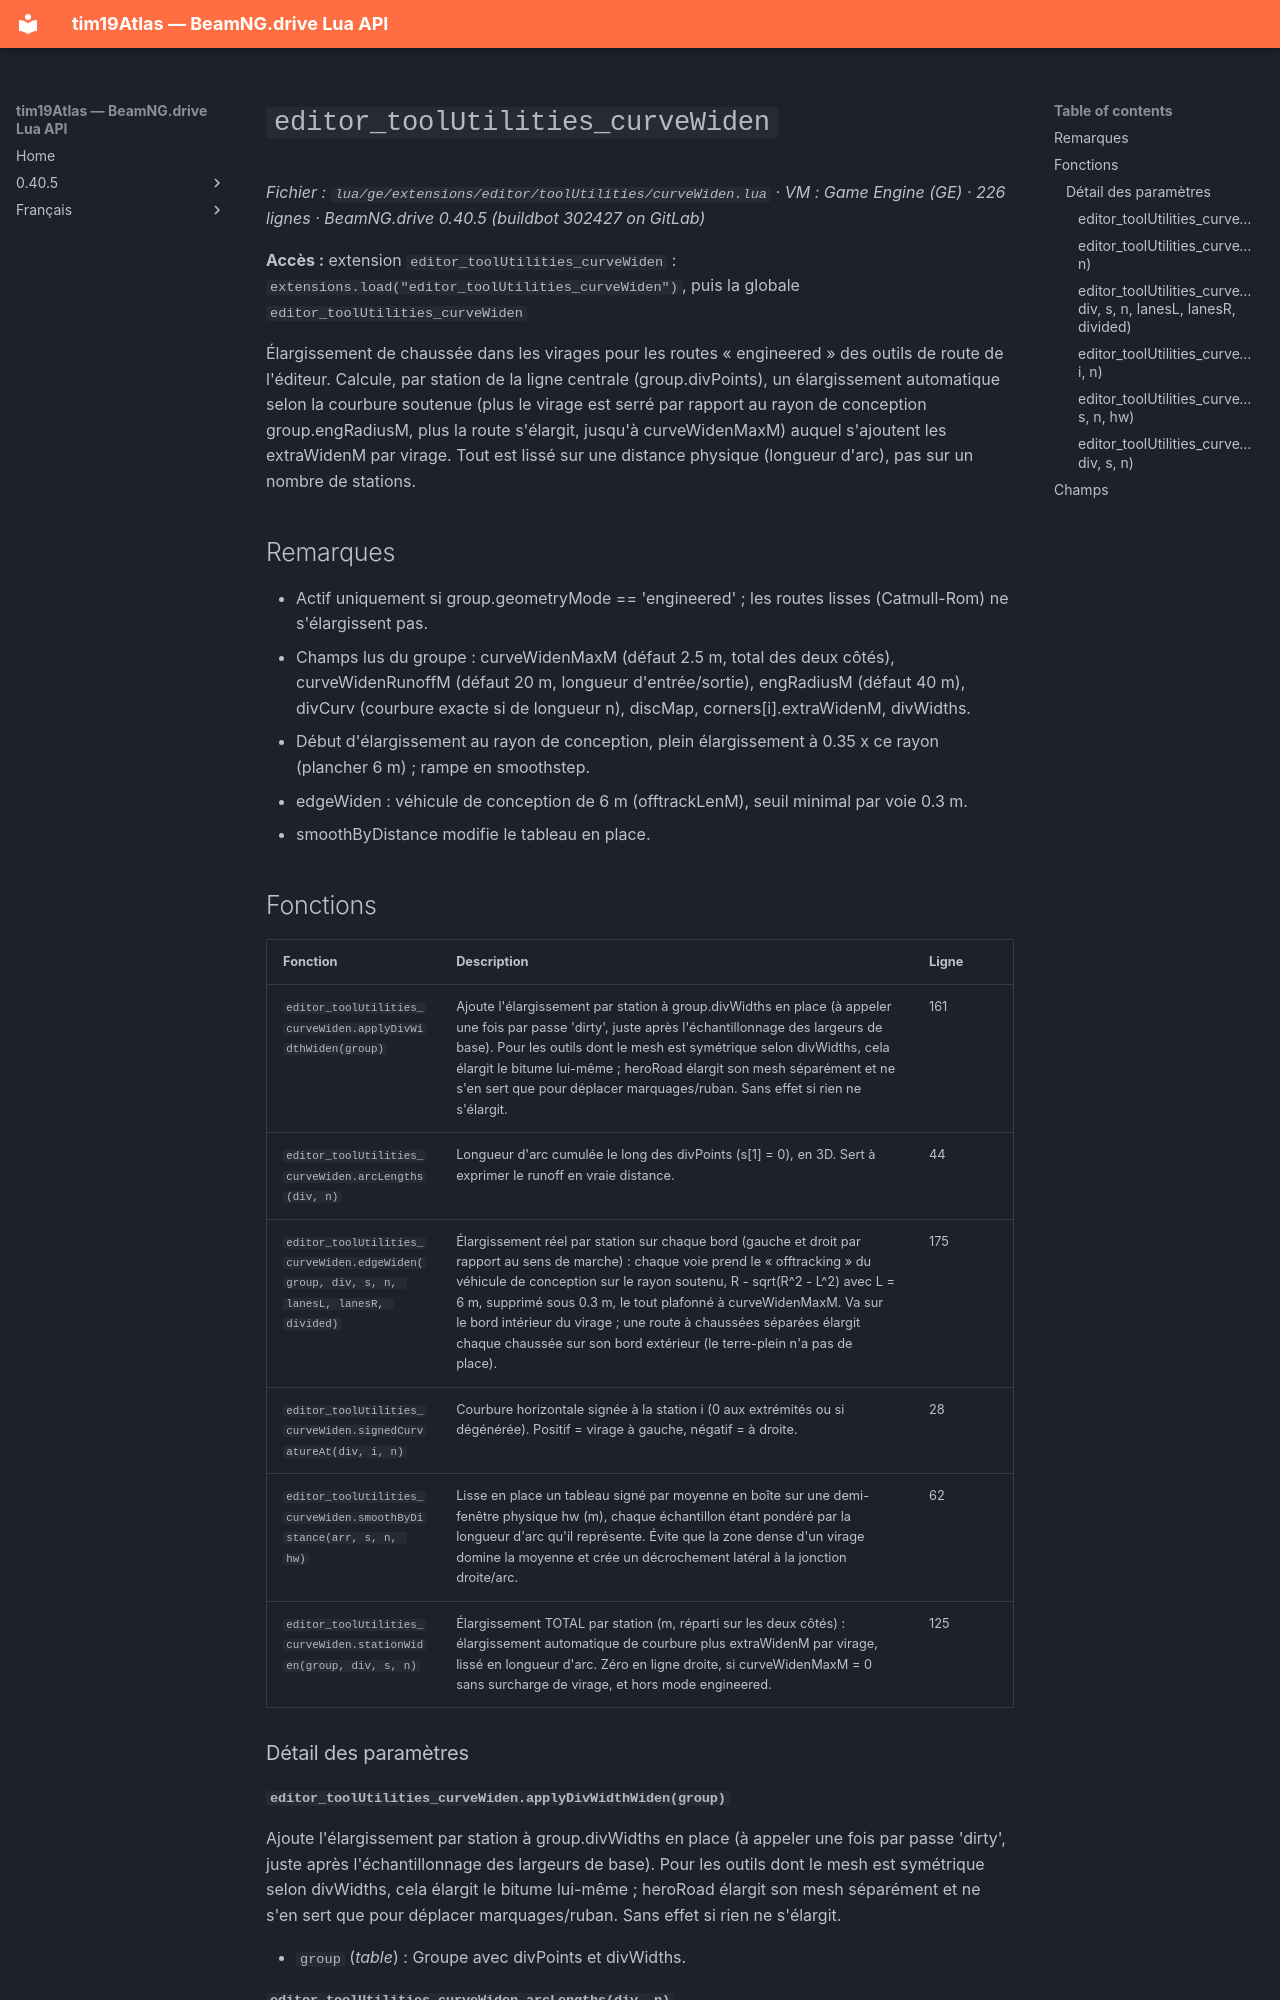

repository: Tim0219800/beamng-lua-atlas · page: fr/0.40.5/ge/extensions/editor/toolUtilities/curveWiden.html · generator: mkdocs

# `editor_toolUtilities_curveWiden`

*Fichier : `lua/ge/extensions/editor/toolUtilities/curveWiden.lua` · VM : Game Engine (GE) · 226 lignes · BeamNG.drive 0.40.5 (buildbot 302427 on GitLab)*

**Accès :** extension `editor_toolUtilities_curveWiden` : `extensions.load("editor_toolUtilities_curveWiden")`, puis la globale `editor_toolUtilities_curveWiden`

Élargissement de chaussée dans les virages pour les routes « engineered » des outils de route de l'éditeur. Calcule, par station de la ligne centrale (group.divPoints), un élargissement automatique selon la courbure soutenue (plus le virage est serré par rapport au rayon de conception group.engRadiusM, plus la route s'élargit, jusqu'à curveWidenMaxM) auquel s'ajoutent les extraWidenM par virage. Tout est lissé sur une distance physique (longueur d'arc), pas sur un nombre de stations.

## Remarques

- Actif uniquement si group.geometryMode == 'engineered' ; les routes lisses (Catmull-Rom) ne s'élargissent pas.
- Champs lus du groupe : curveWidenMaxM (défaut 2.5 m, total des deux côtés), curveWidenRunoffM (défaut 20 m, longueur d'entrée/sortie), engRadiusM (défaut 40 m), divCurv (courbure exacte si de longueur n), discMap, corners[i].extraWidenM, divWidths.
- Début d'élargissement au rayon de conception, plein élargissement à 0.35 x ce rayon (plancher 6 m) ; rampe en smoothstep.
- edgeWiden : véhicule de conception de 6 m (offtrackLenM), seuil minimal par voie 0.3 m.
- smoothByDistance modifie le tableau en place.

## Fonctions

| Fonction | Description | Ligne |
|---|---|---|
| `editor_toolUtilities_curveWiden.applyDivWidthWiden(group)` | Ajoute l'élargissement par station à group.divWidths en place (à appeler une fois par passe 'dirty', juste après l'échantillonnage des largeurs de base). Pour les outils dont le mesh est symétrique selon divWidths, cela élargit le bitume lui-même ; heroRoad élargit son mesh séparément et ne s'en sert que pour déplacer marquages/ruban. Sans effet si rien ne s'élargit. | 161 |
| `editor_toolUtilities_curveWiden.arcLengths(div, n)` | Longueur d'arc cumulée le long des divPoints (s[1] = 0), en 3D. Sert à exprimer le runoff en vraie distance. | 44 |
| `editor_toolUtilities_curveWiden.edgeWiden(group, div, s, n, lanesL, lanesR, divided)` | Élargissement réel par station sur chaque bord (gauche et droit par rapport au sens de marche) : chaque voie prend le « offtracking » du véhicule de conception sur le rayon soutenu, R - sqrt(R^2 - L^2) avec L = 6 m, supprimé sous 0.3 m, le tout plafonné à curveWidenMaxM. Va sur le bord intérieur du virage ; une route à chaussées séparées élargit chaque chaussée sur son bord extérieur (le terre-plein n'a pas de place). | 175 |
| `editor_toolUtilities_curveWiden.signedCurvatureAt(div, i, n)` | Courbure horizontale signée à la station i (0 aux extrémités ou si dégénérée). Positif = virage à gauche, négatif = à droite. | 28 |
| `editor_toolUtilities_curveWiden.smoothByDistance(arr, s, n, hw)` | Lisse en place un tableau signé par moyenne en boîte sur une demi-fenêtre physique hw (m), chaque échantillon étant pondéré par la longueur d'arc qu'il représente. Évite que la zone dense d'un virage domine la moyenne et crée un décrochement latéral à la jonction droite/arc. | 62 |
| `editor_toolUtilities_curveWiden.stationWiden(group, div, s, n)` | Élargissement TOTAL par station (m, réparti sur les deux côtés) : élargissement automatique de courbure plus extraWidenM par virage, lissé en longueur d'arc. Zéro en ligne droite, si curveWidenMaxM = 0 sans surcharge de virage, et hors mode engineered. | 125 |

### Détail des paramètres
